Run: headless pygame with SDL's dummy video driver; simulated clock (each Clock.tick advances the game by its frame time, no real sleeping); random seed 0; keys injected as events and as key.get_pressed() state; no mouse input; restart key R tapped at the start of phases 3 and 4.
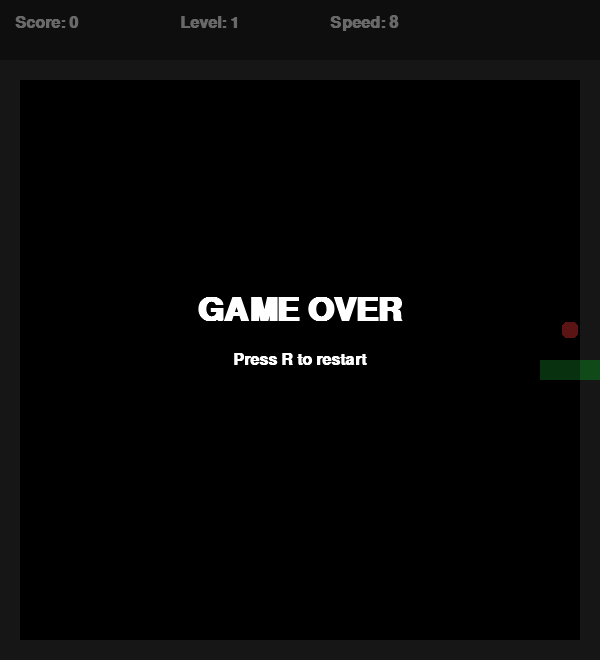
Frame 1 of 4 · flips 1–60 · no input
Frame 2 of 4 · flips 61–180 · tapped SPACE, RETURN · held RIGHT (→), D · screen unchanged from frame 1, image omitted
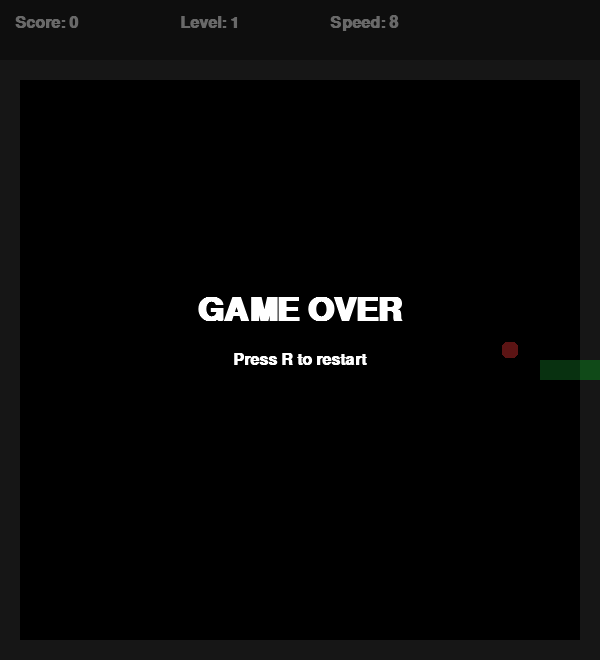
Frame 3 of 4 · flips 181–300 · tapped R · held DOWN (↓), S
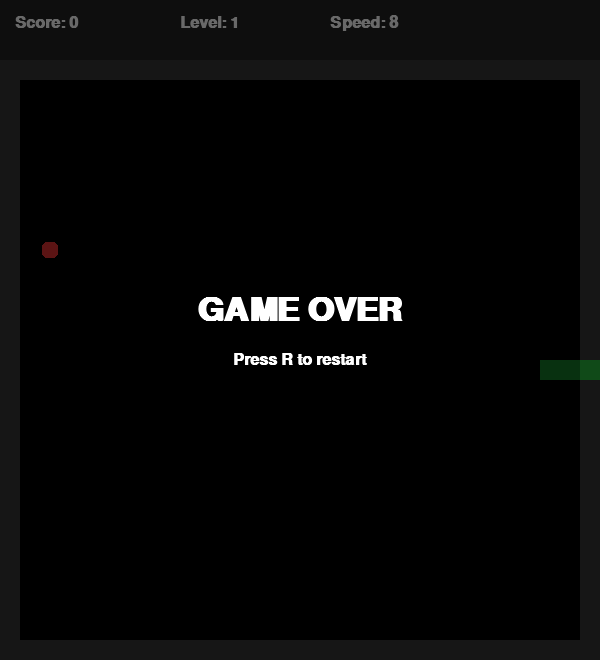
Frame 4 of 4 · flips 301–420 · tapped R · held LEFT (←), A, UP (↑), W

The pygame program that drew these frames:

import random
import sys
import pygame

pygame.init()

# -------------------- НАСТРОЙКИ --------------------
CELL = 20
COLS = 30
ROWS = 30
HUD_HEIGHT = 60

WIDTH = COLS * CELL
HEIGHT = ROWS * CELL + HUD_HEIGHT

screen = pygame.display.set_mode((WIDTH, HEIGHT))
pygame.display.set_caption("Snake")
clock = pygame.time.Clock()

# -------------------- ШРИФТЫ --------------------
font = pygame.font.SysFont("arial", 24, bold=True)
big_font = pygame.font.SysFont("arial", 48, bold=True)

# -------------------- ЦВЕТА --------------------
WHITE = (255, 255, 255)
BLACK = (0, 0, 0)
DARK = (35, 35, 35)
GREEN = (40, 180, 60)
GREEN_DARK = (20, 120, 40)
RED = (220, 50, 50)
GRAY = (70, 70, 70)
BLUE = (70, 120, 255)

# -------------------- ИГРОВЫЕ ПЕРЕМЕННЫЕ --------------------
snake = []
direction = (1, 0)
next_direction = (1, 0)
food = (0, 0)

score = 0
level = 1
speed = 8
game_over = False


def spawn_food(snake_body):
    """Создаёт еду в случайной клетке, не попадая на змейку и стены."""
    while True:
        x = random.randint(1, COLS - 2)
        y = random.randint(1, ROWS - 2)
        pos = (x, y)
        if pos not in snake_body:
            return pos


def reset_game():
    """Начало новой игры."""
    global snake, direction, next_direction, food, score, level, speed, game_over

    start_x = COLS // 2
    start_y = ROWS // 2

    snake = [
        (start_x, start_y),
        (start_x - 1, start_y),
        (start_x - 2, start_y),
    ]

    direction = (1, 0)
    next_direction = (1, 0)
    food = spawn_food(snake)

    score = 0
    level = 1
    speed = 8
    game_over = False


def draw_text(text, x, y, color=WHITE, fnt=font):
    surf = fnt.render(text, True, color)
    screen.blit(surf, (x, y))


def draw_cell(pos, color):
    """Рисует клетку игрового поля."""
    x, y = pos
    rect = pygame.Rect(x * CELL, HUD_HEIGHT + y * CELL, CELL, CELL)
    pygame.draw.rect(screen, color, rect)


reset_game()

# -------------------- ОСНОВНОЙ ЦИКЛ --------------------
while True:
    clock.tick(speed)

    for event in pygame.event.get():
        if event.type == pygame.QUIT:
            pygame.quit()
            sys.exit()

        if event.type == pygame.KEYDOWN:
            if game_over and event.key == pygame.K_r:
                reset_game()

            if not game_over:
                # Управление направлением
                if event.key == pygame.K_UP:
                    nd = (0, -1)
                    if nd[0] != -direction[0] and nd[1] != -direction[1]:
                        next_direction = nd

                elif event.key == pygame.K_DOWN:
                    nd = (0, 1)
                    if nd[0] != -direction[0] and nd[1] != -direction[1]:
                        next_direction = nd

                elif event.key == pygame.K_LEFT:
                    nd = (-1, 0)
                    if nd[0] != -direction[0] and nd[1] != -direction[1]:
                        next_direction = nd

                elif event.key == pygame.K_RIGHT:
                    nd = (1, 0)
                    if nd[0] != -direction[0] and nd[1] != -direction[1]:
                        next_direction = nd

    if not game_over:
        # Переходим в выбранное направление
        direction = next_direction

        head_x, head_y = snake[0]
        new_head = (head_x + direction[0], head_y + direction[1])

        # Проверка выхода за границы поля
        if new_head[0] < 0 or new_head[0] >= COLS or new_head[1] < 0 or new_head[1] >= ROWS:
            game_over = True
        else:
            will_eat = (new_head == food)

            # Проверка столкновения с телом
            body_to_check = snake if will_eat else snake[:-1]
            if new_head in body_to_check:
                game_over = True
            else:
                snake.insert(0, new_head)

                if will_eat:
                    score += 1

                    # Каждый 3-й кусочек еды — новый уровень
                    if score % 3 == 0:
                        level += 1
                        speed += 2  # ускоряем игру

                    food = spawn_food(snake)
                else:
                    snake.pop()

    # -------------------- ОТРИСОВКА --------------------
    screen.fill(BLACK)

    # Верхняя панель
    pygame.draw.rect(screen, DARK, (0, 0, WIDTH, HUD_HEIGHT))
    draw_text(f"Score: {score}", 15, 15)
    draw_text(f"Level: {level}", 180, 15)
    draw_text(f"Speed: {speed}", 330, 15)

    # Игровое поле
    pygame.draw.rect(screen, GRAY, (0, HUD_HEIGHT, WIDTH, HEIGHT - HUD_HEIGHT), 4)

    # Стены вокруг поля
    pygame.draw.rect(screen, (55, 55, 55), (0, HUD_HEIGHT, WIDTH, CELL))  # верхняя стена
    pygame.draw.rect(screen, (55, 55, 55), (0, HEIGHT - CELL, WIDTH, CELL))  # нижняя
    pygame.draw.rect(screen, (55, 55, 55), (0, HUD_HEIGHT, CELL, HEIGHT - HUD_HEIGHT))  # левая
    pygame.draw.rect(screen, (55, 55, 55), (WIDTH - CELL, HUD_HEIGHT, CELL, HEIGHT - HUD_HEIGHT))  # правая

    # Еда
    fx, fy = food
    food_rect = pygame.Rect(fx * CELL + 2, HUD_HEIGHT + fy * CELL + 2, CELL - 4, CELL - 4)
    pygame.draw.rect(screen, RED, food_rect, border_radius=5)

    # Змейка
    for i, part in enumerate(snake):
        color = GREEN if i == 0 else GREEN_DARK
        draw_cell(part, color)

    if game_over:
        overlay = pygame.Surface((WIDTH, HEIGHT), pygame.SRCALPHA)
        overlay.fill((0, 0, 0, 150))
        screen.blit(overlay, (0, 0))

        msg1 = big_font.render("GAME OVER", True, WHITE)
        msg2 = font.render("Press R to restart", True, WHITE)

        screen.blit(msg1, msg1.get_rect(center=(WIDTH // 2, HEIGHT // 2 - 20)))
        screen.blit(msg2, msg2.get_rect(center=(WIDTH // 2, HEIGHT // 2 + 30)))

    pygame.display.flip()
